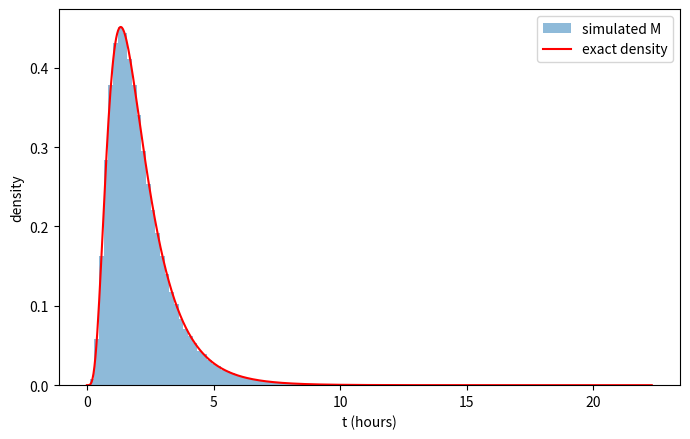
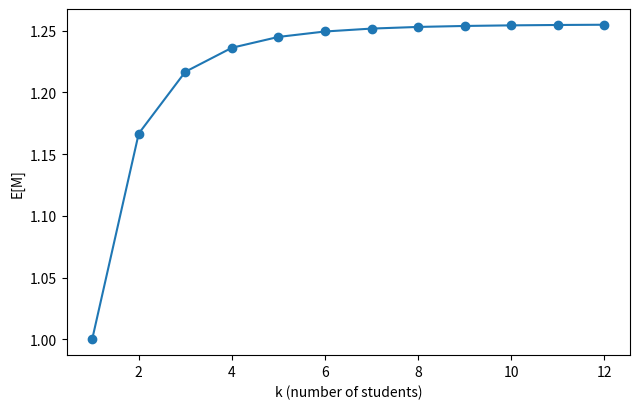

Write the Python code that produced these figures, in order.
import itertools
import numpy as np
import matplotlib
matplotlib.use("Agg")
import matplotlib.pyplot as plt

rng = np.random.default_rng(3)
lam = np.array([3, 2, 1.5, 1.2, 1, 0.75])
n = len(lam)


def recursion(lam):
    n = len(lam)
    EM = np.zeros(1 << n)
    last = np.zeros((1 << n, n))
    for S in range(1, 1 << n):
        mem = [i for i in range(n) if S >> i & 1]
        L = sum(lam[i] for i in mem)
        EM[S] = 1 / L
        if len(mem) == 1:
            last[S, mem[0]] = 1
        for i in mem:
            rest = S & ~(1 << i)
            EM[S] += lam[i] / L * EM[rest]
            if len(mem) > 1:
                last[S] += lam[i] / L * last[rest]
    return EM[-1], last[-1]


def alternating(lam):
    return sum((-1) ** (k + 1) / sum(lam[i] for i in T)
               for k in range(1, len(lam) + 1) for T in itertools.combinations(range(len(lam)), k))


EM, p_last = recursion(lam)
print(f"E[M] recursion   : {EM:.5f}")
print(f"E[M] alternating : {alternating(lam):.5f}")

N = 200_000
X = rng.exponential(1 / lam, size=(N, n))
M = X.max(axis=1)
sim_last = np.bincount(X.argmax(axis=1), minlength=n) / N
print(f"E[M] simulated   : {M.mean():.5f}")
print("student  P(last) exact  simulated")
for i in range(n):
    print(f"{i + 1:5d}    {p_last[i]:.4f}        {sim_last[i]:.4f}")

# histogram of M against the exact density d/dt prod(1 - e^{-lam_i t})
t = np.linspace(0, M.max(), 600)
dens = sum(lam[i] * np.exp(-lam[i] * t) * np.prod([1 - np.exp(-lam[j] * t) for j in range(n) if j != i], axis=0)
           for i in range(n))
plt.figure(figsize=(7, 4.5))
plt.hist(M, bins=120, density=True, alpha=0.5, label="simulated M")
plt.plot(t, dens, "r", label="exact density")
plt.xlabel("t (hours)")
plt.ylabel("density")
plt.legend()
plt.tight_layout()
plt.savefig("HW7_problem2d_hist.png", dpi=150)

# first finishing time does not depend on who finishes first
mn, who = X.min(axis=1), X.argmin(axis=1)
print(f"\nmean of first finishing time given who is first (1/Lambda = {1 / lam.sum():.4f}):")
print(" ".join(f"{mn[who == i].mean():.4f}" for i in range(n)))

# rates lambda_i = i, k = 1..12
ks = np.arange(1, 13)
EMk = [recursion(np.arange(1, k + 1, dtype=float))[0] for k in ks]
plt.figure(figsize=(6.5, 4.2))
plt.plot(ks, EMk, "o-")
plt.xlabel("k (number of students)")
plt.ylabel("E[M]")
plt.tight_layout()
plt.savefig("HW7_problem2d_EM_vs_k.png", dpi=150)
print("E[M] for k = 1..12:", " ".join(f"{e:.4f}" for e in EMk))
